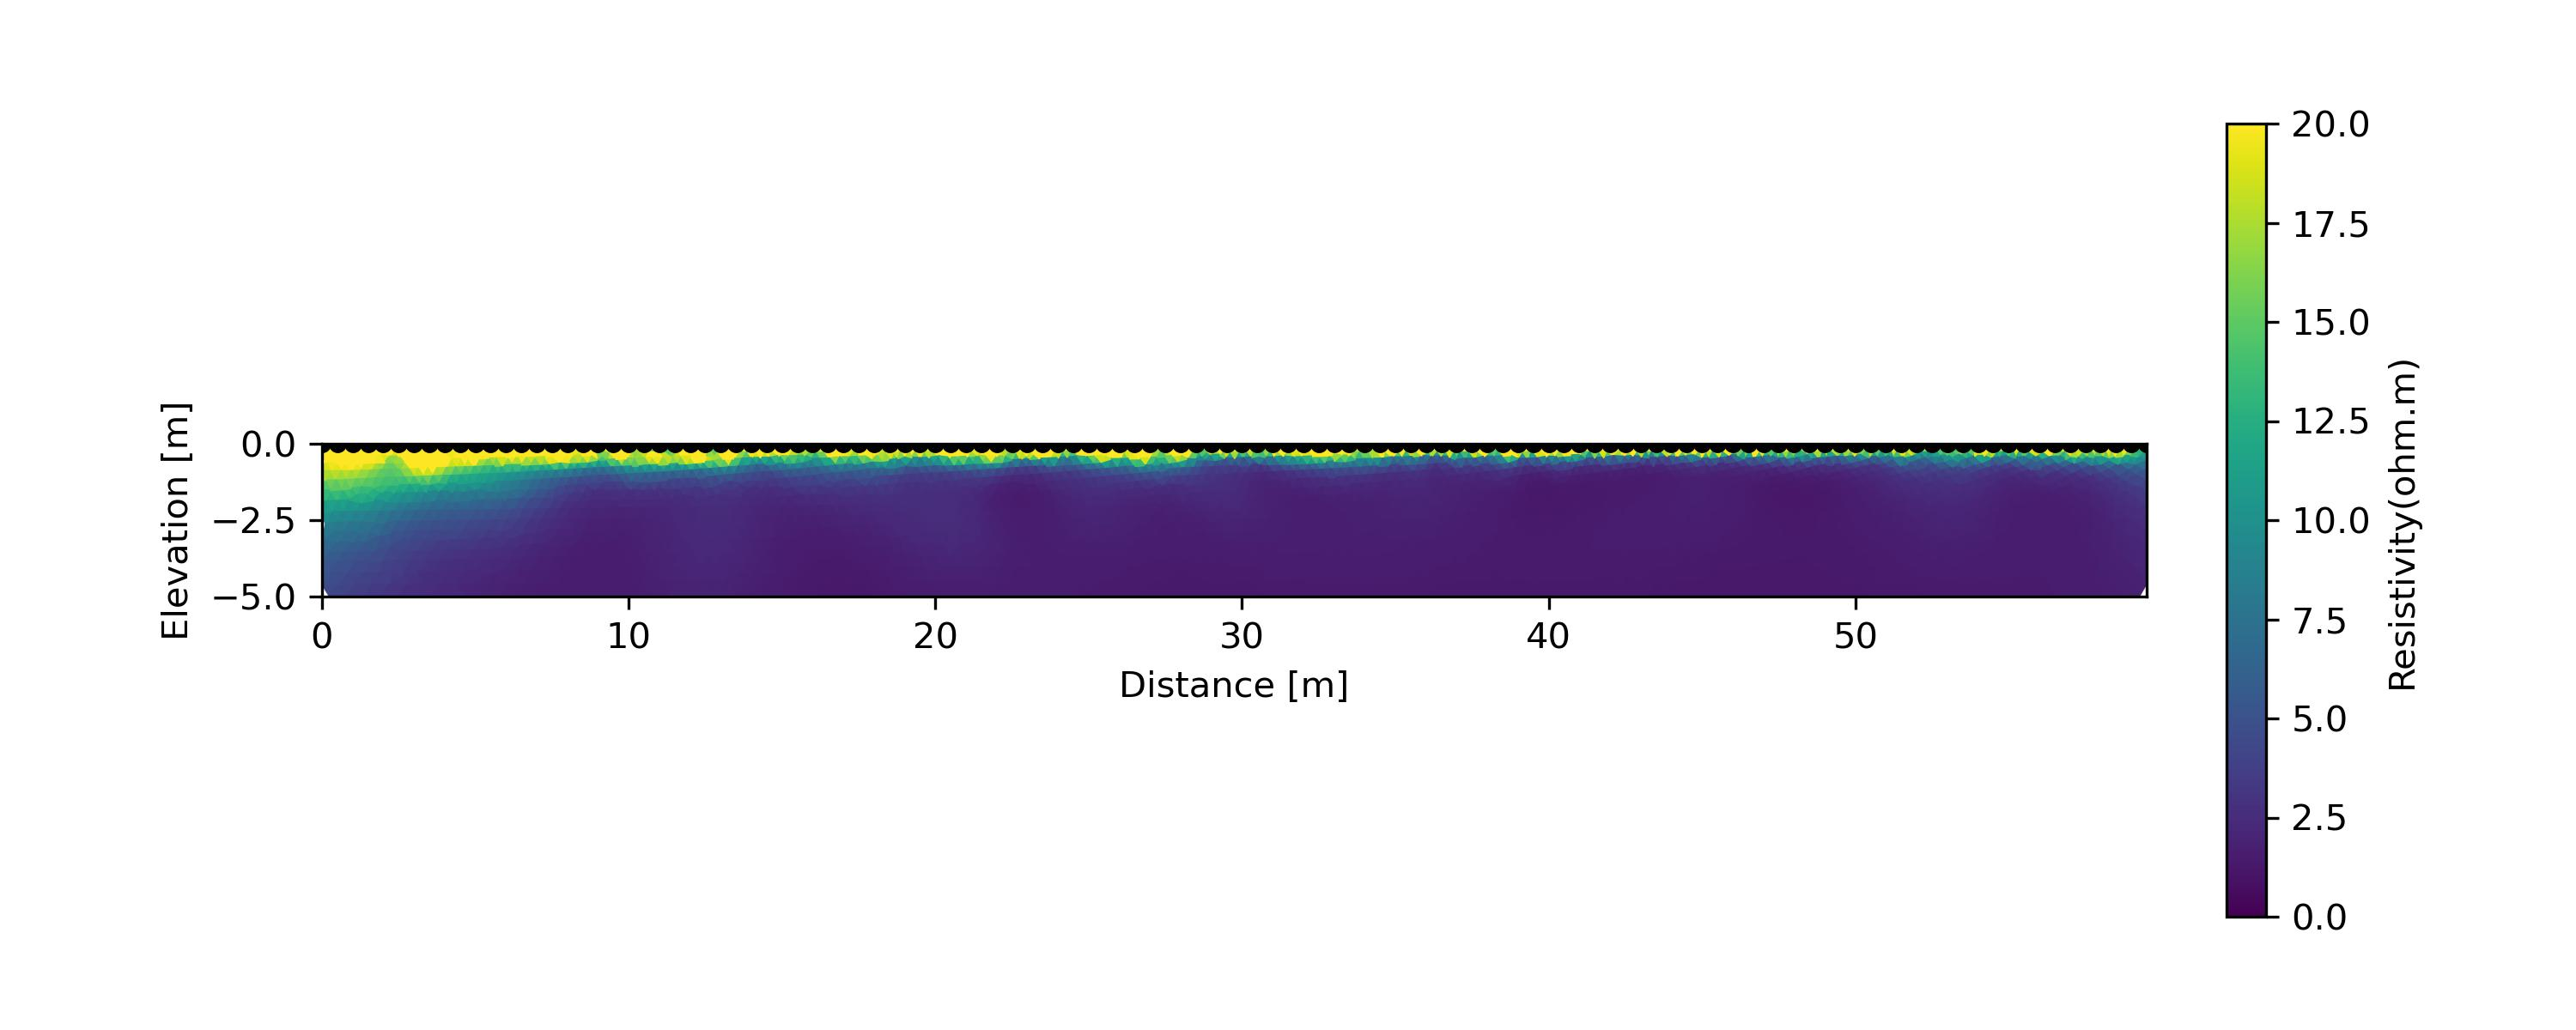

Values plotted in this chart, from the file beside it:
Z, Resistivity(ohm.m), easting, northing, ID
-4.7, 4.365, 41665, 204320, 1.0
-4.5, 4.614, 41665, 204320, 1.0
-4.3, 4.935, 41665, 204320, 1.0
-4.1, 5.211, 41665, 204320, 1.0
-4.0, 5.222, 41665, 204320, 1.0
-3.8, 5.62, 41665, 204320, 1.0
-3.6, 6.025, 41665, 204320, 1.0
-3.4, 6.573, 41665, 204320, 1.0
-3.3, 6.648, 41665, 204320, 1.0
-3.0, 7.287, 41665, 204320, 1.0
-2.8, 7.97, 41665, 204320, 1.0
-2.7, 8.339, 41665, 204320, 1.0
-2.5, 9.204, 41665, 204320, 1.0
-2.4, 9.716, 41665, 204320, 1.0
-2.1, 10.78, 41665, 204320, 1.0
-2.0, 11.4, 41665, 204320, 1.0
-1.8, 12.74, 41665, 204320, 1.0
-1.6, 13.42, 41665, 204320, 1.0
-1.4, 14.85, 41665, 204320, 1.0
-1.3, 15.58, 41665, 204320, 1.0
-1.1, 16.99, 41665, 204320, 1.0
-1.0, 17.67, 41665, 204320, 1.0
-0.8, 18.94, 41665, 204320, 1.0
-0.7, 19.56, 41665, 204320, 1.0
-0.5, 21.22, 41665, 204320, 1.0
-0.3, 21.48, 41665, 204320, 1.0
-0.2, 23.99, 41665, 204320, 1.0
-0.1, 24.99, 41665, 204320, 1.0
-0.0, 27.01, 41665, 204320, 1.0
-4.9, 4.078, 41665, 204320, 2.0
-4.7, 4.189, 41665, 204320, 2.0
-4.5, 4.435, 41665, 204320, 2.0
-4.3, 4.752, 41665, 204320, 2.0
-4.1, 5.042, 41665, 204320, 2.0
-4.0, 5.043, 41665, 204320, 2.0
-3.8, 5.62, 41665, 204320, 2.0
-3.7, 5.252, 41665, 204320, 2.0
-3.6, 5.841, 41665, 204320, 2.0
-3.4, 6.168, 41665, 204320, 2.0
-3.3, 6.435, 41665, 204320, 2.0
-3.1, 6.801, 41665, 204320, 2.0
-3.0, 7.178, 41665, 204320, 2.0
-2.8, 7.833, 41665, 204320, 2.0
-2.7, 8.246, 41665, 204320, 2.0
-2.5, 9.112, 41665, 204320, 2.0
-2.4, 9.716, 41665, 204320, 2.0
-2.3, 9.489, 41665, 204320, 2.0
-2.1, 10.68, 41665, 204320, 2.0
-2.0, 11.36, 41665, 204320, 2.0
-1.8, 12.74, 41665, 204320, 2.0
-1.7, 12.84, 41665, 204320, 2.0
-1.6, 13.52, 41665, 204320, 2.0
-1.4, 14.94, 41665, 204320, 2.0
-1.3, 15.7, 41665, 204320, 2.0
-1.1, 17.12, 41665, 204320, 2.0
-1.0, 17.75, 41665, 204320, 2.0
-0.8, 19.12, 41665, 204320, 2.0
-0.7, 20.03, 41665, 204320, 2.0
-0.6, 22.33, 41665, 204320, 2.0
-0.5, 21.84, 41665, 204320, 2.0
... 4,463 more rows
